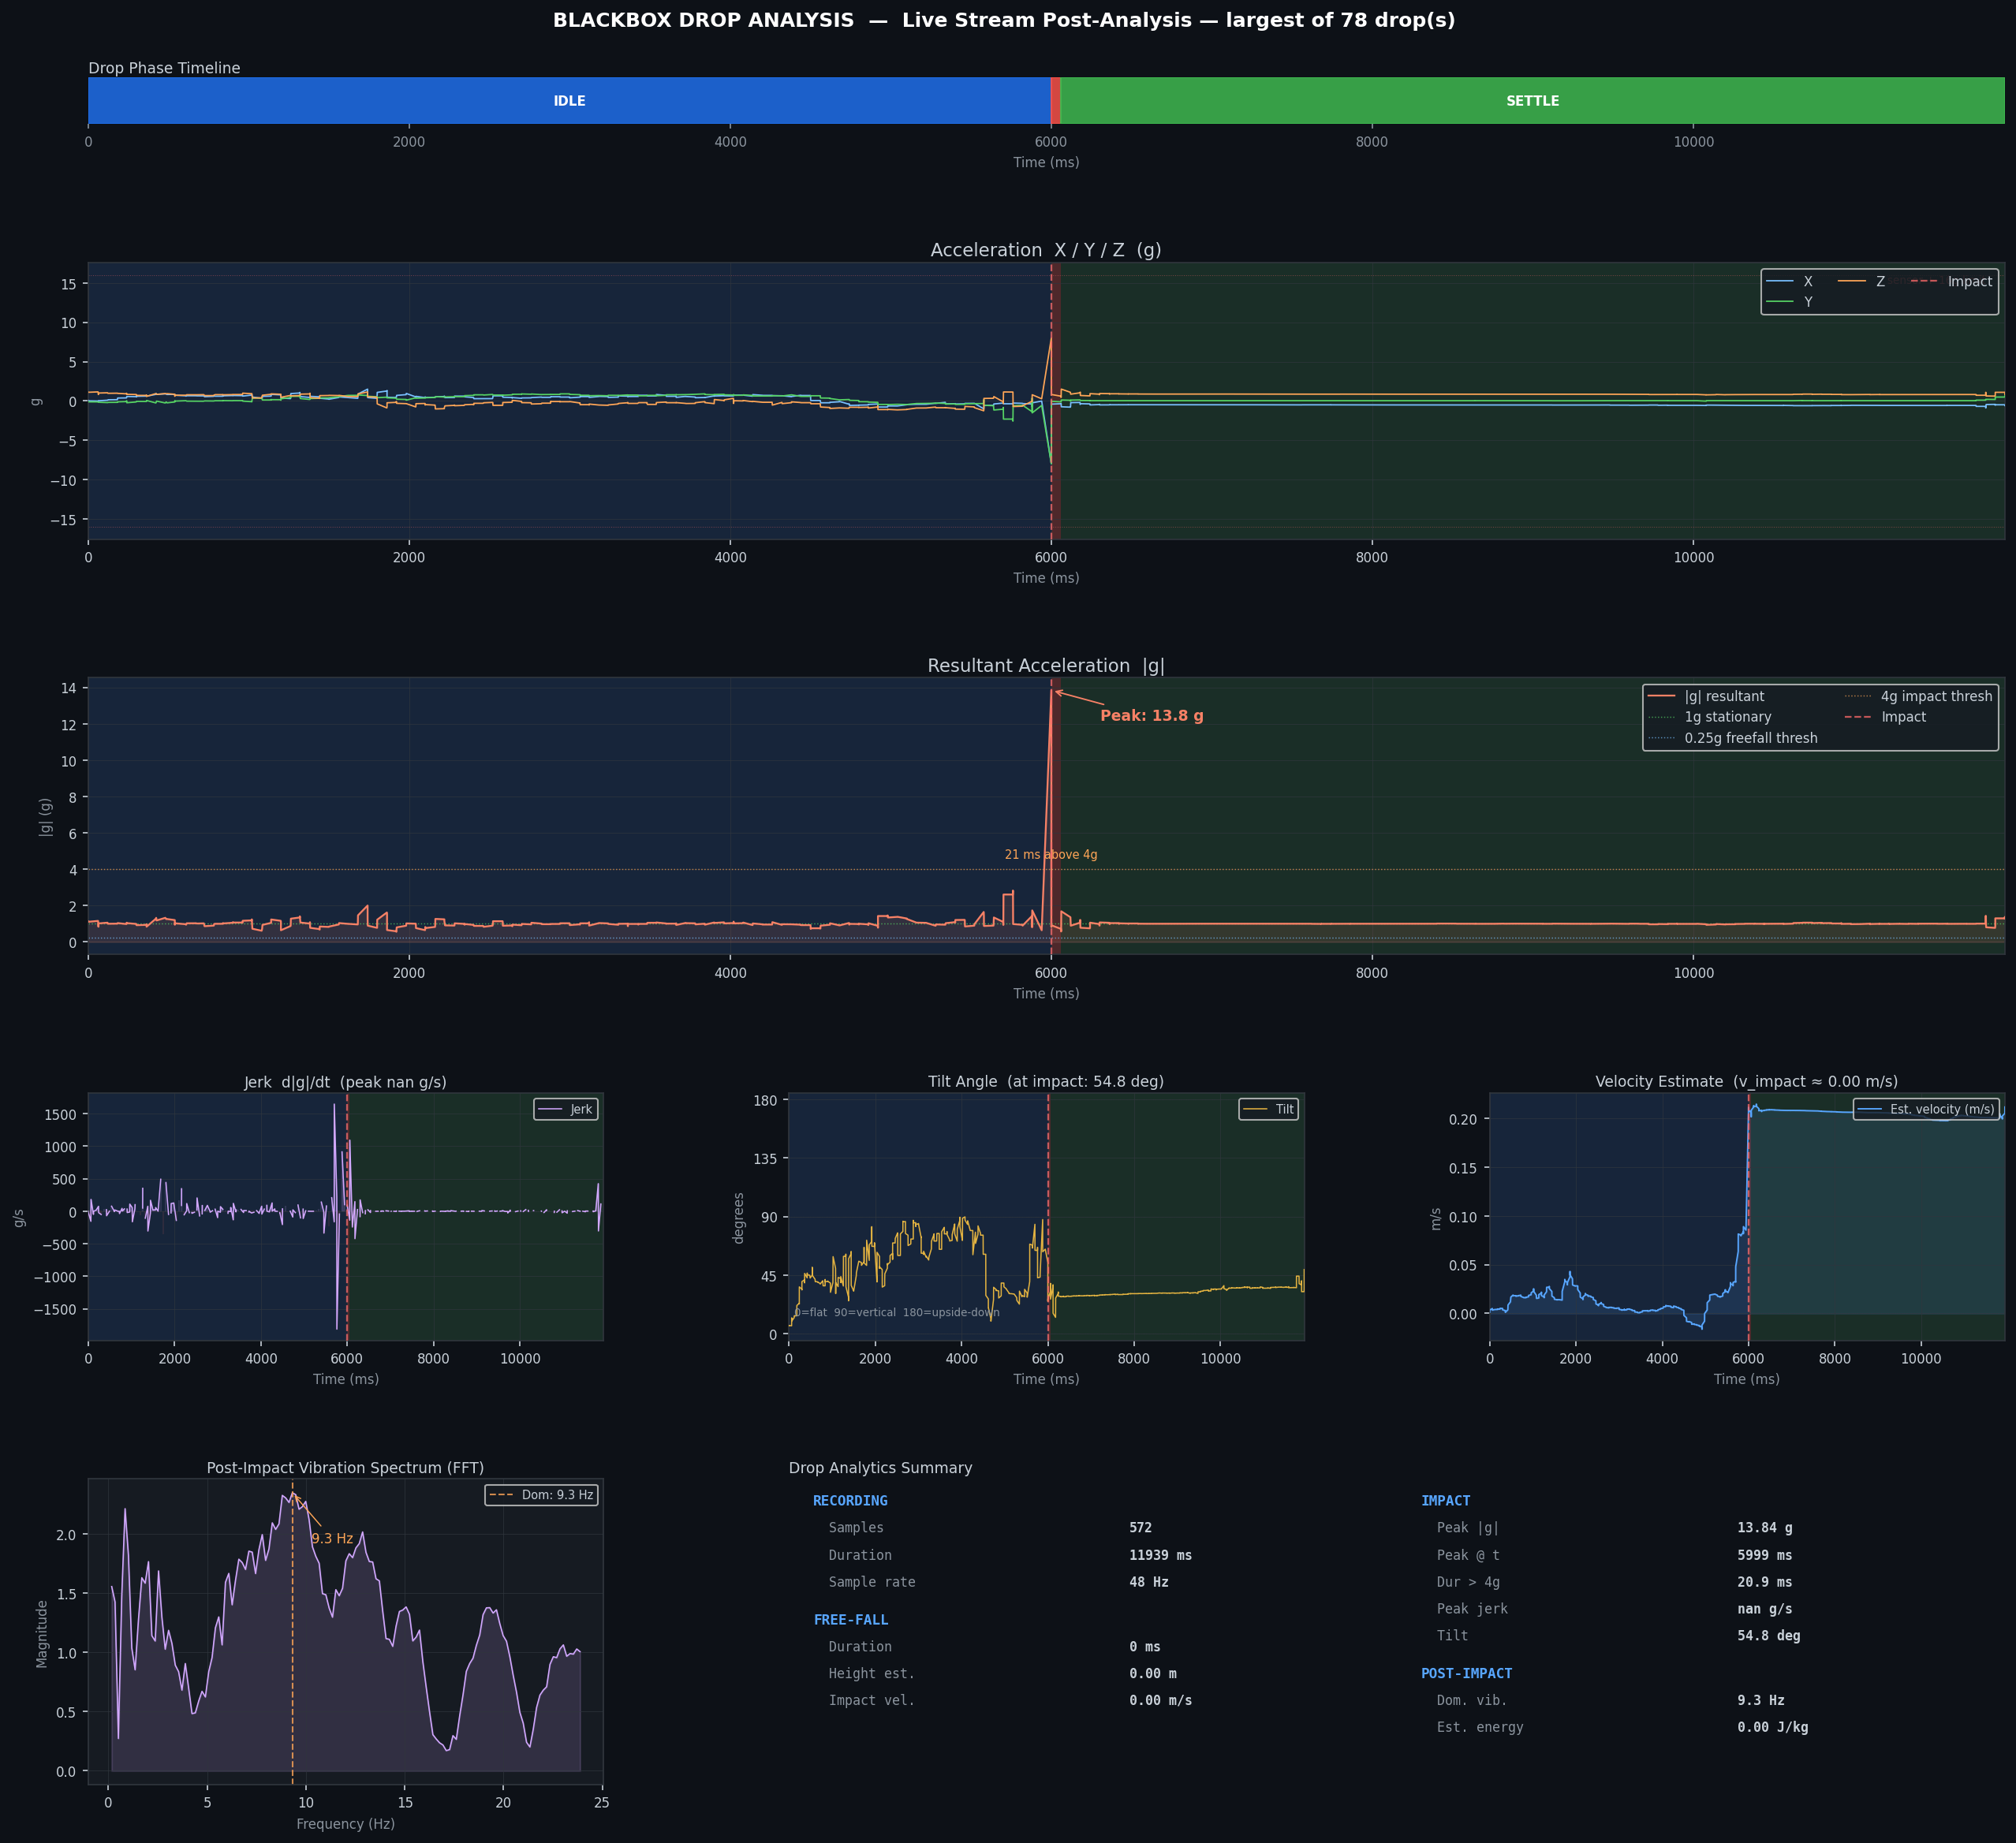

The data file committed next to this chart (first rows):
t_ms_abs, t_ms_rel, ax_g, ay_g, az_g, resultant_g, gx_dps, gy_dps, gz_dps, qx, qy, qz, qw
1781906288525, 0, -0.4675, -0.8401, -0.2844, 1.003, 0.0, -0.188, 0.312, -0.6851, -0.414, 0.5188, 0.2996
1781906288526, 1, -0.4675, -0.8398, -0.2859, 1.003, -0.375, 0.25, 0.375, -0.6851, -0.414, 0.5188, 0.2996
1781906288533, 8, -0.4695, -0.8398, -0.2873, 1.004, -0.375, 0.188, 0.062, -0.6852, -0.414, 0.5188, 0.2995
1781906288533, 8, -0.4668, -0.8391, -0.2871, 1.002, -0.312, 0.375, 0.0, -0.6852, -0.414, 0.5187, 0.2995
1781906288534, 9, -0.4668, -0.8391, -0.2871, 1.002, -0.312, 0.375, 0.0, -0.6852, -0.414, 0.5187, 0.2995
1781906288548, 23, -0.4692, -0.8394, -0.2866, 1.003, -0.312, 0.312, 0.0, -0.6853, -0.414, 0.5187, 0.2994
1781906288548, 23, -0.468, -0.8379, -0.2888, 1.002, -0.188, 0.25, 0.0, -0.6853, -0.414, 0.5187, 0.2994
1781906288549, 24, -0.469, -0.8398, -0.2878, 1.004, 0.062, 0.125, -0.312, -0.6853, -0.414, 0.5187, 0.2994
1781906288563, 38, -0.469, -0.8398, -0.2878, 1.004, 0.062, 0.125, -0.312, -0.6853, -0.414, 0.5187, 0.2994
1781906288563, 38, -0.4709, -0.8396, -0.2866, 1.004, 0.312, 0.0, -0.312, -0.6853, -0.414, 0.5187, 0.2994
1781906288578, 53, -0.469, -0.8416, -0.2854, 1.005, 0.375, -0.188, -0.562, -0.6853, -0.414, 0.5187, 0.2994
1781906288579, 54, -0.4717, -0.8403, -0.2895, 1.006, 0.312, -0.188, -0.688, -0.6853, -0.414, 0.5187, 0.2994
1781906288579, 54, -0.4717, -0.8403, -0.2895, 1.006, 0.312, -0.188, -0.688, -0.6853, -0.414, 0.5187, 0.2994
1781906288593, 68, -0.4692, -0.8374, -0.2888, 1.002, 0.25, -0.25, -0.875, -0.6852, -0.414, 0.5187, 0.2995
1781906288594, 69, -0.4712, -0.8403, -0.2852, 1.005, 0.375, 0.0, -0.938, -0.6852, -0.414, 0.5187, 0.2996
1781906288595, 70, -0.4685, -0.8406, -0.2871, 1.004, 0.062, -0.188, -1.0, -0.6851, -0.4141, 0.5187, 0.2996
1781906288609, 84, -0.4651, -0.8403, -0.2881, 1.003, -0.188, -0.125, -1.312, -0.6851, -0.4141, 0.5187, 0.2996
1781906288609, 84, -0.4675, -0.8389, -0.2847, 1.002, -0.125, -0.062, -1.25, -0.6851, -0.4141, 0.5187, 0.2996
1781906288610, 85, -0.4666, -0.8406, -0.2866, 1.003, -0.062, -0.062, -1.312, -0.6851, -0.4142, 0.5186, 0.2996
1781906288623, 98, -0.4666, -0.8406, -0.2866, 1.003, -0.062, -0.062, -1.312, -0.6851, -0.4142, 0.5186, 0.2996
1781906288624, 99, -0.4678, -0.8391, -0.2871, 1.003, 0.0, 0.25, -1.25, -0.6851, -0.4143, 0.5186, 0.2997
1781906288625, 100, -0.4653, -0.8396, -0.2886, 1.002, -0.125, 0.25, -1.125, -0.6851, -0.4143, 0.5186, 0.2997
1781906288639, 114, -0.4639, -0.8418, -0.2854, 1.003, 0.062, 0.062, -1.188, -0.685, -0.4143, 0.5186, 0.2998
1781906288639, 114, -0.4639, -0.8418, -0.2854, 1.003, 0.062, 0.062, -1.188, -0.685, -0.4143, 0.5186, 0.2998
1781906288640, 115, -0.4683, -0.8372, -0.2859, 1.001, 0.0, 0.0, -1.062, -0.685, -0.4144, 0.5186, 0.2998
1781906288654, 129, -0.4658, -0.8398, -0.2864, 1.002, 0.062, 0.0, -0.938, -0.6849, -0.4144, 0.5185, 0.2998
1781906288654, 129, -0.4688, -0.8411, -0.2844, 1.004, 0.0, -0.188, -0.875, -0.6849, -0.4144, 0.5185, 0.2998
1781906288655, 130, -0.4688, -0.8411, -0.2844, 1.004, 0.0, -0.188, -0.875, -0.6849, -0.4144, 0.5185, 0.2998
1781906288668, 143, -0.4688, -0.8396, -0.2864, 1.003, 0.25, -0.062, -1.25, -0.6849, -0.4145, 0.5185, 0.2999
1781906288669, 144, -0.4731, -0.8418, -0.2854, 1.007, 0.375, -0.062, -1.375, -0.6849, -0.4146, 0.5185, 0.2999
1781906288670, 145, -0.469, -0.8418, -0.2876, 1.006, 0.0, 0.062, -1.562, -0.6849, -0.4146, 0.5185, 0.2999
1781906288684, 159, -0.469, -0.8418, -0.2876, 1.006, 0.0, 0.062, -1.562, -0.6849, -0.4146, 0.5185, 0.2999
1781906288684, 159, -0.4709, -0.8423, -0.2893, 1.007, 0.5, 0.188, -2.5, -0.6848, -0.4147, 0.5184, 0.3001
1781906288685, 160, -0.4702, -0.8447, -0.2861, 1.008, 0.75, 0.188, -2.438, -0.6848, -0.4147, 0.5184, 0.3001
1781906288699, 174, -0.4661, -0.8381, -0.2871, 1.001, 0.438, 0.188, -2.938, -0.6847, -0.4148, 0.5184, 0.3002
1781906288699, 174, -0.4661, -0.8381, -0.2871, 1.001, 0.438, 0.188, -2.938, -0.6847, -0.4148, 0.5184, 0.3002
1781906288700, 175, -0.4651, -0.8435, -0.282, 1.004, 0.188, -0.188, -3.438, -0.6846, -0.415, 0.5183, 0.3004
1781906288713, 188, -0.4658, -0.8457, -0.2832, 1.006, 0.125, -0.25, -3.562, -0.6845, -0.415, 0.5183, 0.3004
1781906288714, 189, -0.4658, -0.8457, -0.2832, 1.006, 0.125, -0.25, -3.562, -0.6845, -0.415, 0.5183, 0.3004
1781906288714, 189, -0.4675, -0.8413, -0.2856, 1.004, 0.25, -0.5, -3.938, -0.6844, -0.4152, 0.5183, 0.3005
1781906288729, 204, -0.4675, -0.8413, -0.2856, 1.004, 0.25, -0.5, -3.938, -0.6844, -0.4152, 0.5183, 0.3005
1781906288729, 204, -0.4653, -0.8416, -0.2881, 1.004, 0.125, -0.312, -4.438, -0.6837, -0.4162, 0.5185, 0.3001
1781906288730, 205, -0.4658, -0.8418, -0.2844, 1.003, 0.0, -0.312, -4.688, -0.6835, -0.4165, 0.5184, 0.3003
1781906288744, 219, -0.4624, -0.844, -0.2844, 1.004, 0.188, -0.125, -4.812, -0.6835, -0.4166, 0.5184, 0.3004
1781906288744, 219, -0.4639, -0.8447, -0.2891, 1.006, 0.0, -0.062, -5.125, -0.6827, -0.4177, 0.5187, 0.2999
1781906288745, 220, -0.4639, -0.8447, -0.2891, 1.006, 0.0, -0.062, -5.125, -0.6827, -0.4177, 0.5187, 0.2999
1781906288759, 234, -0.4646, -0.844, -0.2837, 1.004, 0.062, 0.0, -5.188, -0.6826, -0.4179, 0.5187, 0.3
1781906288759, 234, -0.4646, -0.844, -0.2837, 1.004, 0.062, 0.0, -5.188, -0.6826, -0.4179, 0.5187, 0.3
1781906288760, 235, -0.4646, -0.844, -0.2837, 1.004, 0.062, 0.0, -5.188, -0.6826, -0.4179, 0.5187, 0.3
1781906288774, 249, -0.4692, -0.8435, -0.2876, 1.007, -0.375, 5.062, -4.875, -0.6827, -0.4179, 0.518, 0.301
1781906288774, 249, -0.459, -0.8489, -0.2913, 1.008, -0.75, 4.375, -5.5, -0.6827, -0.418, 0.5178, 0.3012
1781906288774, 249, -0.459, -0.8489, -0.2913, 1.008, -0.75, 4.375, -5.5, -0.6827, -0.418, 0.5178, 0.3012
1781906288789, 264, -0.4663, -0.8452, -0.2895, 1.008, -1.375, 1.625, -6.125, -0.6827, -0.4183, 0.5173, 0.3016
1781906288804, 279, -0.4617, -0.8413, -0.2881, 1.002, -0.25, 3.75, -6.062, -0.6827, -0.4185, 0.5172, 0.3018
1781906288804, 279, -0.4617, -0.8413, -0.2881, 1.002, -0.25, 3.75, -6.062, -0.6827, -0.4185, 0.5172, 0.3018
1781906288805, 280, -0.45, -0.8367, -0.2886, 0.9929, -0.5, 4.5, -6.125, -0.6827, -0.4186, 0.5169, 0.302
1781906288819, 294, -0.4236, -0.7664, -0.3184, 0.9317, -1.188, 8.125, -5.688, -0.6832, -0.418, 0.5161, 0.3029
1781906288819, 294, -0.4314, -0.7742, -0.2471, 0.9201, 0.562, -3.875, -9.75, -0.6831, -0.4182, 0.5159, 0.3033
1781906288820, 295, -0.4832, -0.9158, -0.2935, 1.076, 5.438, 16.0, -12.44, -0.6832, -0.418, 0.5149, 0.3052
1781906288834, 309, -0.4832, -0.9158, -0.2935, 1.076, 5.438, 16.0, -12.44, -0.6832, -0.418, 0.5149, 0.3052
... 22,186 more rows
